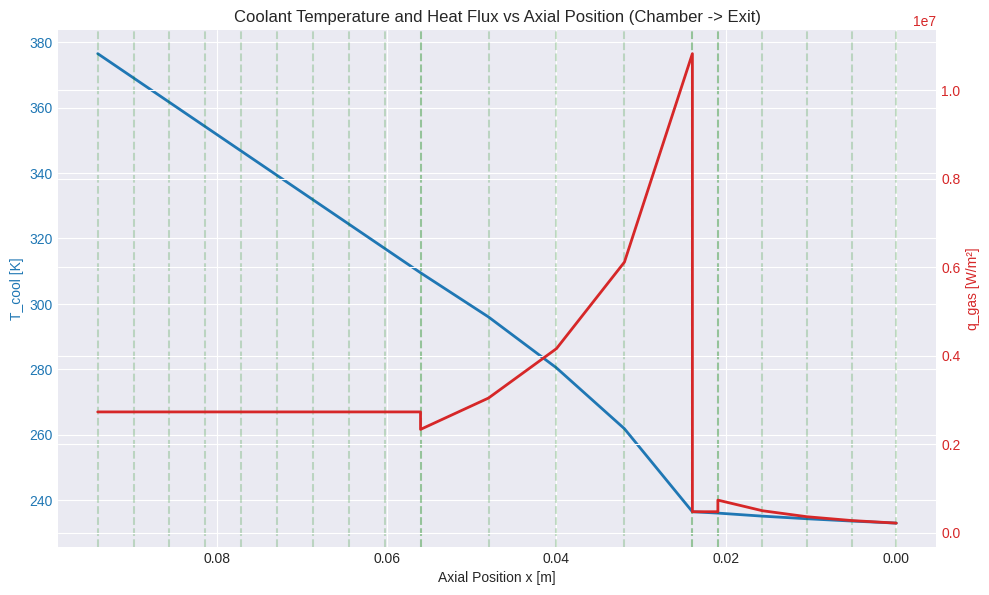

Write the Python code that produced this figure.
import numpy as np
import pandas as pd
from scipy.optimize import fsolve
import matplotlib.pyplot as plt

# Not really useful for Qc - Qg comparisons (inaccurate - q'' fluctions). Use -> channel design
def calc_total_surface_area(
    L_c, D_c,               # Chamber len and diam [m]
    theta_c_deg, D_t,       # Converging half angle [deg] and throat diam [m]
    L_t,                    # Throat section len [m]
    theta_d_deg, D_e        # Diverging half angle [deg], exit diam [m]
):
    theta_c = np.radians(theta_c_deg)
    theta_d = np.radians(theta_d_deg)
    
    r_c = D_c / 2
    r_t = D_t / 2
    r_e = D_e / 2
    
    A_chamber = np.pi * D_c * L_c
    
    L_conv = (r_c - r_t) / np.tan(theta_c)
    A_conv = np.pi * (r_c + r_t) * np.sqrt((r_c - r_t)**2 + L_conv**2)
    
    A_throat = np.pi * D_t * L_t
    
    L_div = (r_e - r_t) / np.tan(theta_d)
    A_div = np.pi * (r_e + r_t) * np.sqrt((r_e - r_t)**2 + L_div**2)
    
    return A_chamber + A_conv + A_throat + A_div

def validate_total_heat_budget(
    q_array,
    D_inner_array,
    dx_array,
    mdot_cool,
    cp_cool,
    T_cool_in,
    T_cool_crit,
):
    A_segments = np.pi * D_inner_array * dx_array
    Q_gas_total = np.sum(q_array * A_segments)
    Q_cool_total = mdot_cool * cp_cool * (T_cool_crit - T_cool_in)
    
    margin = Q_cool_total - Q_gas_total
    check_pass = Q_gas_total <= Q_cool_total
    
    return check_pass

def area_mach_relation(M, gamma, area_ratio):
    left = (1 / M) * ((2 / (gamma + 1)) * (1 + ((gamma - 1) / 2) * M**2))**((gamma + 1)/(2 * (gamma - 1)))
    return left - area_ratio
    
def solve_mach(area_ratio, gamma, supersonic):
    if supersonic: 
        M_guess = 2.0 # just a guess for numeric solver
    else:
        M_guess = 0.2 # another guess for numeric solver
    
    M_solution = fsolve(area_mach_relation, M_guess, args=(gamma, area_ratio))
    return M_solution[0]

# Inputs can be regular python lists
def get_combustion_viscosity(mole_fractions, viscosities, molar_masses):
    x = np.array(mole_fractions)
    mu = np.array(viscosities)
    M = np.array(molar_masses)
    
    n = len(x)
    phi = np.zeros((n, n))
    
    for i in range(n):
        for j in range(n):
            if i == j:
                phi[i, j] = 1
            else:
                numerator = (1 + np.sqrt(mu[i] / mu[j]) * (M[j] / M[i])**0.25)**2
                denominator = np.sqrt(8 * (1 + M[i] / M[j]))
                phi[i, j] = numerator / denominator

    mu_eff = np.zeros(n)
    for i in range(n):
        denominator_sum = sum(x[j] * phi[i, j] for j in range(n))
        mu_eff[i] = mu[i] / denominator_sum

    mu_mix = sum(x[i] * mu_eff[i] for i in range(n))
    return mu_mix
   
# run regen solver distinctly for chamber, converging, throat, and diverging section
def regen_solver(
    x,              # axial positions array [m]
    D_inner,        # inner diameter along part [m]
    t_wall,         # wall thickness [m]
    R_throat,        # avg radius of throat curvature [m]
    A_throat,       # throat area [m^2]
    D_throat,       # throat diameter [m]
    A_local,        # local cross-sectional area [m^2]
    Pc, Tc,         # chamber pressure [Pa] and chamber temp [K]
    gamma, mu_g, cp_g, pr_g, # local gas properties (gamma, dynamic visc., cp constant press., prandtl's)
    c_star,         # characteristic velocity [m/s]
    Twg_guess,      # initial wall temp guess [K]
    mdot_cool,      # coolant mdot [kg/s]
    T_cool_in,      # coolant inlet temp [K]
    cp_cool, mu_cool, k_cool, pr_cool, rho_cool, # coolant props
    Dh_channel,     # local hydraulic diam of cooalnt channels [m]
    A_channel,      # local cross sectional flow area of coolant channels [m^2]
    k_wall,         # thermal conductivity wall material [W/m-K]
    supersonic,     # boolean val for mach number compressible flow correlation
    T_cool_crit     # known critical coolant temp (acount for pressure) [K]
):
    N = len(x)
    dx = np.diff(x)
    dx = np.append(dx, dx[-1]) # helps w/ keeping simple loop logic w/ consistent length, assume same len [-1]
    
    T_aw = np.zeros(N)
    h_g = np.zeros(N)
    q = np.zeros(N)
    T_wg = np.zeros(N)
    T_wc = np.zeros(N)
    T_cool = np.zeros(N)
    h_c = np.zeros(N)
    M_local = np.zeros(N)
    q_cool_cap = np.zeros(N)
    T_cool_safe = np.ones(N, dtype=bool)
    
    T_cool[0] = T_cool_in
    
    for i in range(N):  
        area_ratio = A_local[i] / A_throat
        M = solve_mach(area_ratio, gamma, supersonic)
        M_local[i] = M

        r = pr_g**(1/3)
        T_aw[i] = Tc * (1 + r * (gamma - 1)/2 * M**2)
        
        T_wg[i] = Twg_guess

        bartz_const = 0.026 / D_throat**0.2
        sigma = 1 / ((0.5 * (T_wg[i] / Tc) * (1 + ((gamma - 1) / 2) * M_local[i]**2)
                 + 0.5)**0.68 * (1 + ((gamma - 1) / 2) * M_local[i]**2)**0.12)
        h_g[i] = (
            bartz_const *
            ((mu_g**0.2 * cp_g) / pr_g**0.6) *
            (((Pc) / c_star)**0.8) *
            ((D_throat / R_throat)**0.1) *
            ((A_throat / A_local[i])**0.9) *
            sigma
        )

                 
        q[i] = h_g[i] * (T_aw[i] - T_wg[i])
        T_wc[i] = T_wg[i] - ((q[i] * t_wall) / k_wall)

        Re_cool = rho_cool * mdot_cool / A_channel / mu_cool * Dh_channel
        Nu = 0.038 * (Re_cool**0.8) * (pr_cool**0.4)
        h_c[i] = Nu * k_cool / Dh_channel
        
        q_cool_cap[i] = h_c[i] * (T_wg[i] - T_cool[i]) # heat flux capacity, diff from Qc
        
        if i < N - 1:
            A_segment = np.pi * D_inner[i] * dx[i]
            Q_in = q[i] * A_segment
            
            delta_T_c = Q_in / (mdot_cool * cp_cool)
            T_cool[i + 1] = T_cool[i] + delta_T_c
            T_cool_safe[i + 1] = T_cool[i + 1] < T_cool_crit
    
        
    df = pd.DataFrame({
        "x [m]": x,
        "dx [m]": dx,
        "Local Mach": M_local,
        "T_aw [K]": T_aw,
        "T_wg [K]": T_wg,
        "T_wc [K]": T_wc,
        "T_cool [K]": T_cool,
        "q_gas [W/m^2]": q,
        "q_cool_cap [W/m^2]": q_cool_cap,
        "h_g [W/m^2-K]": h_g,
        "h_c [W/m^2-K]": h_c,
        "Coolant Safe?": T_cool_safe
    })
    
    return df

# ---------- General Values ---------- #
t_wall = 0.0006
R_throat = 0.00635
A_throat = 0.00012595
D_throat = 0.01266
c_star = 1357
Pc = 1723689
Tc = 1800

mole_frac = [0.628, 0.251, 0.071, 0.039, 0.011]
mu_species = [(4.5*10**-5), (4*10**-5), (9*10**-5), (6*10**-5), (1.2*10**-5)]
molar_mass = [28, 28, 18, 44, 2]
mu_g = get_combustion_viscosity(mole_frac, mu_species, molar_mass)

k_g = 0.18

mdot_cool = 0.053
cp_cool = 2570
mu_cool = (1.074 * 10**-3)
k_cool = 0.166
pr_cool = (mu_cool * cp_cool) / k_cool
rho_cool = 820
Dh_channel = 0.0008
A_channel = 7.2 * (10**-7)
k_wall = 52
T_cool_crit = 484

# ---------- DIVERGING ---------- #
div_x = np.linspace(0, 0.021, 5)
div_d_inner = np.linspace(0.024, 0.0127, 5)
div_A_inner = (np.pi / 4) * div_d_inner**2
div_gamma = 1.2424
div_cp_g = 2.5074
div_pr_g = (div_cp_g * mu_g) / k_g
div_Twg_guess = 750
div_T_cool_in = 233 
div_supersonic = True

# ---------- THROAT ---------- #

thr_x = np.linspace(0.021, 0.024, 2)
thr_d_inner = np.repeat(0.0127, 2)
thr_A_inner = (np.pi / 4) * thr_d_inner**2
thr_gamma = 1.2808
thr_cp_g = 1.9474
thr_pr_g = (thr_cp_g * mu_g) / k_g
thr_Twg_guess = 1000
thr_supersonic = True

# ---------- CONVERGING ---------- #

conv_x = np.linspace(0.024, 0.056, 5)
conv_d_inner = np.linspace(0.0127, 0.02784, 5)
conv_A_inner = (np.pi / 4) * conv_d_inner**2
conv_gamma = 1.2757
conv_cp_g = 1979
conv_pr_g = (conv_cp_g * mu_g) / k_g
conv_Twg_guess = 850
conv_supersonic = False

# ---------- CHAMBER ---------- #
cham_x = np.linspace(0.056, 0.094, 10)
cham_d_inner = np.repeat(0.028, 10)
cham_A_inner = np.repeat(0.000629, 10)
cham_gamma = 1.2757
cham_cp_g = 1979
cham_pr_g = (cham_cp_g * mu_g) / k_g
cham_Twg_guess = 700
cham_supersonic = False

# DIVERGING RUN
df_div = regen_solver(
    x=div_x,
    D_inner=div_d_inner,
    t_wall=t_wall,
    R_throat=R_throat,
    A_throat=A_throat,
    D_throat=D_throat,
    A_local=div_A_inner,
    Pc=Pc,
    Tc=Tc,
    gamma=div_gamma,
    mu_g=mu_g,
    cp_g=div_cp_g,
    pr_g=div_pr_g,
    c_star=c_star,
    Twg_guess=div_Twg_guess,
    mdot_cool=mdot_cool,
    T_cool_in=div_T_cool_in,
    cp_cool=cp_cool,
    mu_cool=mu_cool,
    k_cool=k_cool,
    pr_cool=pr_cool,
    rho_cool=rho_cool,
    Dh_channel=Dh_channel,
    A_channel=A_channel,
    k_wall=k_wall,
    supersonic=div_supersonic,
    T_cool_crit=T_cool_crit
)

# Use prev coolant temp for inlet coolant temp to throat
thr_T_cool_in = df_div["T_cool [K]"].iloc[-1]

# THROAT RUN
df_thr = regen_solver(
    x=thr_x,
    D_inner=thr_d_inner,
    t_wall=t_wall,
    R_throat=R_throat,
    A_throat=A_throat,
    D_throat=D_throat,
    A_local=thr_A_inner,
    Pc=Pc,
    Tc=Tc,
    gamma=thr_gamma,
    mu_g=mu_g,
    cp_g=thr_cp_g,
    pr_g=thr_pr_g,
    c_star=c_star,
    Twg_guess=thr_Twg_guess,
    mdot_cool=mdot_cool,
    T_cool_in=thr_T_cool_in,
    cp_cool=cp_cool,
    mu_cool=mu_cool,
    k_cool=k_cool,
    pr_cool=pr_cool,
    rho_cool=rho_cool,
    Dh_channel=Dh_channel,
    A_channel=A_channel,
    k_wall=k_wall,
    supersonic=thr_supersonic,
    T_cool_crit=T_cool_crit
)

# Use prev coolant temp for inlet coolant temp to converging
conv_T_cool_in = df_thr["T_cool [K]"].iloc[-1]

# CONVERGENT RUN
df_conv = regen_solver(
    x=conv_x,
    D_inner=conv_d_inner,
    t_wall=t_wall,
    R_throat=R_throat,
    A_throat=A_throat,
    D_throat=D_throat,
    A_local=conv_A_inner,
    Pc=Pc,
    Tc=Tc,
    gamma=conv_gamma,
    mu_g=mu_g,
    cp_g=conv_cp_g,
    pr_g=conv_pr_g,
    c_star=c_star,
    Twg_guess=conv_Twg_guess,
    mdot_cool=mdot_cool,
    T_cool_in=conv_T_cool_in,
    cp_cool=cp_cool,
    mu_cool=mu_cool,
    k_cool=k_cool,
    pr_cool=pr_cool,
    rho_cool=rho_cool,
    Dh_channel=Dh_channel,
    A_channel=A_channel,
    k_wall=k_wall,
    supersonic=conv_supersonic,
    T_cool_crit=T_cool_crit
)

# Use prev coolant temp for inlet coolant temp to chamber
cham_T_cool_in = df_conv["T_cool [K]"].iloc[-1]

# CHAMBER RUN
df_cham = regen_solver(
    x=cham_x,
    D_inner=cham_d_inner,
    t_wall=t_wall,
    R_throat=R_throat,
    A_throat=A_throat,
    D_throat=D_throat,
    A_local=cham_A_inner,
    Pc=Pc,
    Tc=Tc,
    gamma=cham_gamma,
    mu_g=mu_g,
    cp_g=cham_cp_g,
    pr_g=cham_pr_g,
    c_star=c_star,
    Twg_guess=cham_Twg_guess,
    mdot_cool=mdot_cool,
    T_cool_in=cham_T_cool_in,
    cp_cool=cp_cool,
    mu_cool=mu_cool,
    k_cool=k_cool,
    pr_cool=pr_cool,
    rho_cool=rho_cool,
    Dh_channel=Dh_channel,
    A_channel=A_channel,
    k_wall=k_wall,
    supersonic=cham_supersonic,
    T_cool_crit=T_cool_crit
)


df_full = pd.concat([df_div, df_thr, df_conv, df_cham], ignore_index=True)

plt.style.use('seaborn-v0_8-darkgrid')
fig, ax1 = plt.subplots(figsize=(10, 6))

ax1.plot(df_full["x [m]"], df_full["T_cool [K]"], label="Coolant Temperature", color="tab:blue", linewidth=2)
ax1.set_xlabel("Axial Position x [m]")
ax1.set_ylabel("T_cool [K]", color="tab:blue")
ax1.tick_params(axis='y', labelcolor="tab:blue")

ax1.invert_xaxis()

ax2 = ax1.twinx()
ax2.plot(df_full["x [m]"], df_full["q_gas [W/m^2]"], label="Heat Flux (q'')", color="tab:red", linewidth=2)
ax2.set_ylabel("q_gas [W/m²]", color="tab:red")
ax2.tick_params(axis='y', labelcolor="tab:red")

for x_i, safe in zip(df_full["x [m]"], df_full["Coolant Safe?"]):
    color = "green" if safe else "red"
    ax1.axvline(x=x_i, color=color, linestyle="--", alpha=0.2)

fig.tight_layout()
plt.title("Coolant Temperature and Heat Flux vs Axial Position (Chamber -> Exit)")
plt.show()
